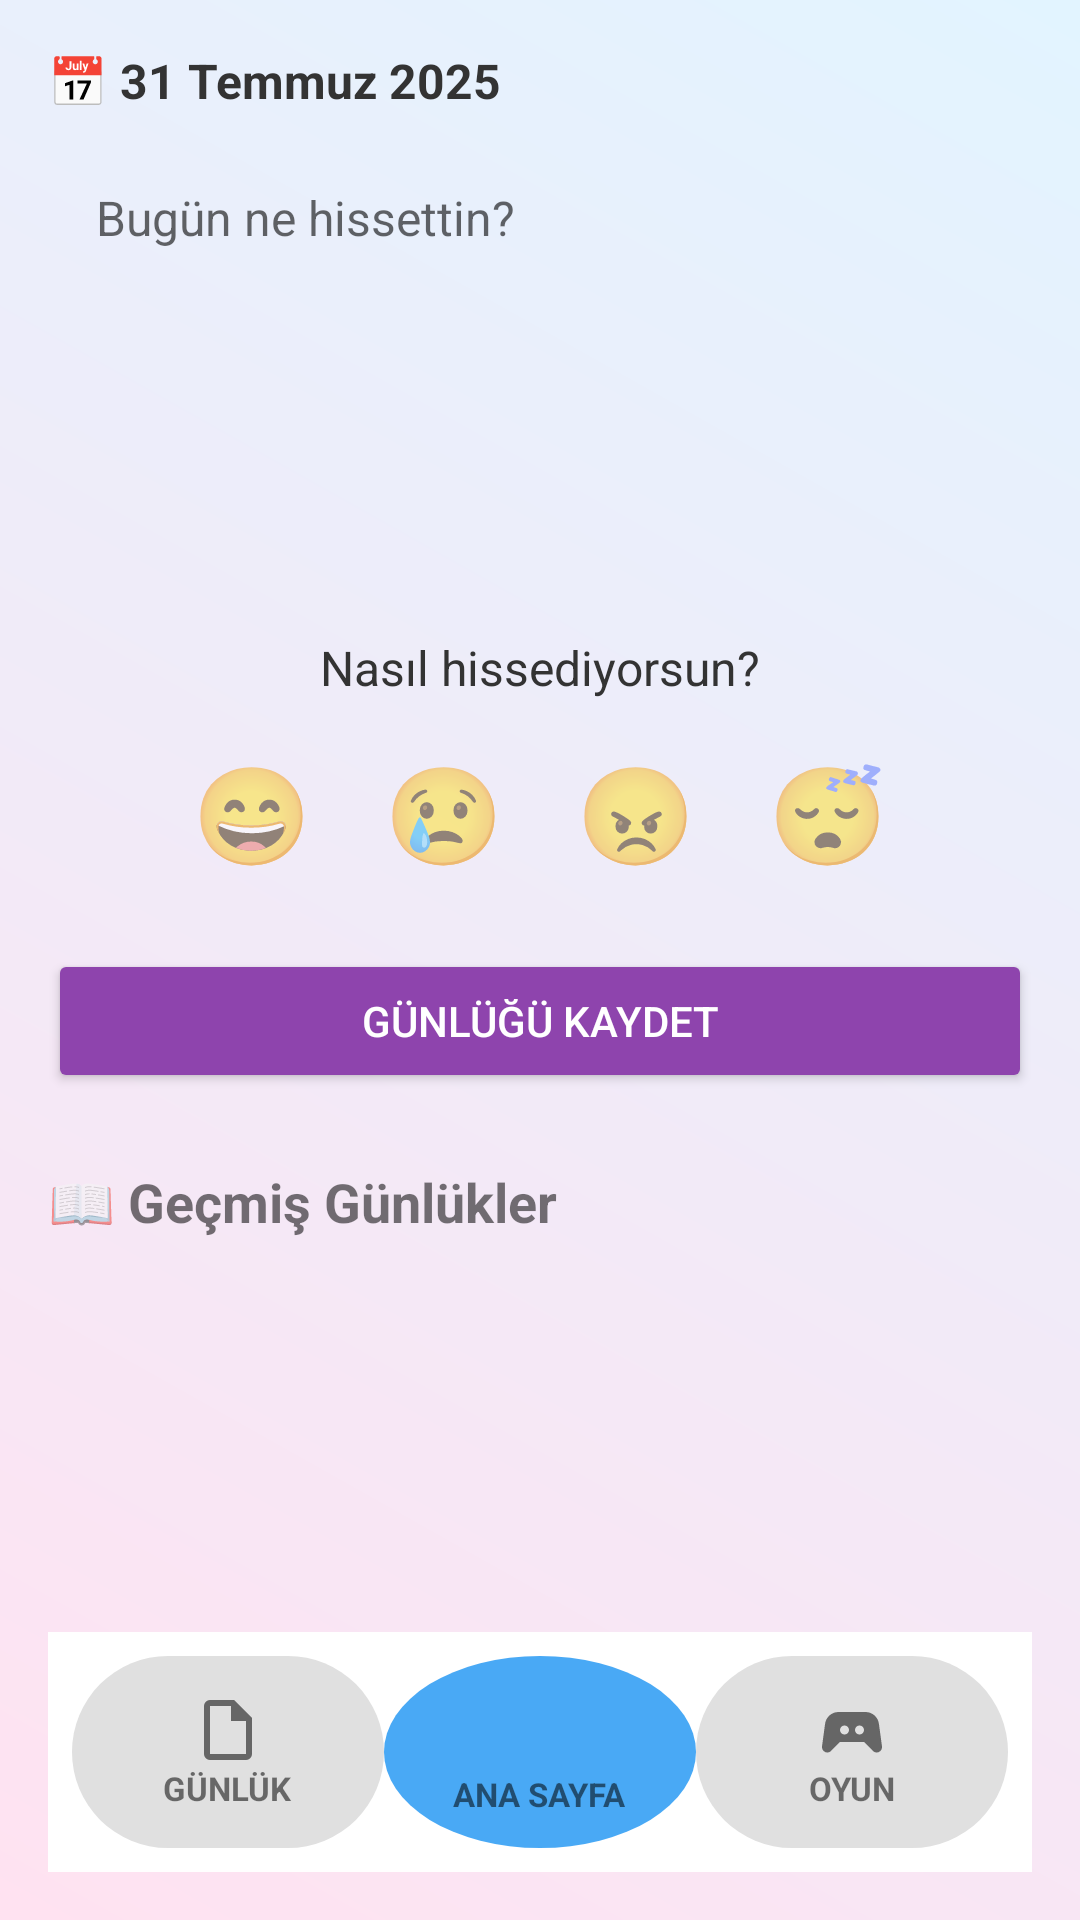

Produce the Android XML layout that renders to this screen, including the resource entries it uses.
<!-- AndroidManifest.xml: application theme Theme.AKILPUSULASI -->
<!-- res/layout/activity_journal.xml -->
<RelativeLayout xmlns:android="http://schemas.android.com/apk/res/android"
    xmlns:app="http://schemas.android.com/apk/res-auto"
    android:layout_width="match_parent"
    android:layout_height="match_parent"
    android:background="@drawable/journal_background"
    android:padding="16dp">

    <LinearLayout
        android:id="@+id/topContentLayout"
        android:layout_width="match_parent"
        android:layout_height="wrap_content"
        android:orientation="vertical"
        android:layout_alignParentTop="true">

        
        <TextView
            android:id="@+id/currentDateText"
            android:layout_width="wrap_content"
            android:layout_height="wrap_content"
            android:text="📅 31 Temmuz 2025"
            android:textStyle="bold"
            android:textSize="16sp"
            android:textColor="#333"
            android:layout_marginBottom="8dp" />

        
        <EditText
            android:id="@+id/journalEditText"
            android:layout_width="match_parent"
            android:layout_height="150dp"  
            android:hint="Bugün ne hissettin?"
            android:gravity="top"
            android:background="@drawable/rounded_edittext"
            android:padding="16dp"
            android:textSize="16sp"
            android:inputType="textMultiLine|textCapSentences" />

        
        <TextView
            android:layout_width="wrap_content"
            android:layout_height="wrap_content"
            android:text="Nasıl hissediyorsun?"
            android:textSize="16sp"
            android:textColor="#333"
            android:layout_marginTop="16dp"
            android:layout_gravity="center"
            android:layout_marginBottom="8dp" />

        
        <LinearLayout
            android:id="@+id/moodLayout"
            android:layout_width="match_parent"
            android:layout_height="wrap_content"
            android:gravity="center"
            android:orientation="horizontal"
            android:layout_marginBottom="16dp">

            <TextView android:id="@+id/moodHappy" android:text="😄" style="@style/MoodEmojiStyle" />
            <TextView android:id="@+id/moodSad" android:text="😢" style="@style/MoodEmojiStyle" />
            <TextView android:id="@+id/moodAngry" android:text="😠" style="@style/MoodEmojiStyle" />
            <TextView android:id="@+id/moodTired" android:text="😴" style="@style/MoodEmojiStyle" />
        </LinearLayout>

        
        <Button
            android:id="@+id/saveJournalButton"
            android:layout_width="match_parent"
            android:layout_height="wrap_content"
            android:text="GÜNLÜĞÜ KAYDET"
            android:textColor="#fff"
            android:backgroundTint="#8E44AD"
            android:padding="14dp"
            android:textAllCaps="true"
            android:elevation="4dp" />

        
        <TextView
            android:text="📖 Geçmiş Günlükler"
            android:textSize="18sp"
            android:textStyle="bold"
            android:layout_marginTop="24dp" 
            android:layout_marginBottom="8dp"
            android:layout_width="wrap_content"
            android:layout_height="wrap_content" />
    </LinearLayout>

    <androidx.recyclerview.widget.RecyclerView
        android:id="@+id/journalRecyclerView"
        android:layout_width="match_parent"
        android:layout_height="match_parent"
        android:layout_below="@id/topContentLayout"
        android:layout_above="@id/bottomNavigation"
        android:clipToPadding="false"
        android:paddingBottom="8dp"
        />

    
    <include
        android:id="@+id/bottomNavigation"
        layout="@layout/bottom_navigation"
        android:layout_width="match_parent"
        android:layout_height="wrap_content"
        android:layout_alignParentBottom="true" />

    
    <ProgressBar
        android:id="@+id/progressBar"
        android:layout_width="wrap_content"
        android:layout_height="wrap_content"
        android:layout_centerInParent="true"
        android:visibility="gone" />

</RelativeLayout>
<!-- res/layout/bottom_navigation.xml (included above) -->
<?xml version="1.0" encoding="utf-8"?>
<LinearLayout xmlns:android="http://schemas.android.com/apk/res/android"
    android:id="@+id/bottomNavBar"
    android:layout_width="match_parent"
    android:layout_height="wrap_content"
    android:orientation="horizontal"
    android:gravity="center"
    android:background="#FFFFFF"
    android:padding="8dp">

    <LinearLayout
        android:id="@+id/btnJournal"
        android:layout_width="0dp"
        android:layout_height="64dp"
        android:layout_weight="1"
        android:background="@drawable/button_selector"
        android:orientation="vertical"
        android:gravity="center"
        android:clickable="true"
        android:focusable="true">

        <ImageView
            android:layout_width="24dp"
            android:layout_height="24dp"
            android:src="@drawable/ic_journal" />
        <TextView
            android:layout_width="wrap_content"
            android:layout_height="wrap_content"
            android:text="GÜNLÜK"
            android:textSize="11sp"
            android:textStyle="bold" />
    </LinearLayout>

    <LinearLayout
        android:id="@+id/btnHome"
        android:layout_width="0dp"
        android:layout_height="64dp"
        android:layout_weight="1"
        android:background="@drawable/home_button_selector"
        android:orientation="vertical"
        android:gravity="center"
        android:clickable="true"
        android:focusable="true">

        <ImageView
            android:layout_width="28dp"
            android:layout_height="28dp"
            android:src="@drawable/ic_home" />
        <TextView
            android:layout_width="wrap_content"
            android:layout_height="wrap_content"
            android:text="ANA SAYFA"
            android:textSize="11sp"
            android:textStyle="bold" />
    </LinearLayout>

    <LinearLayout
        android:id="@+id/btnGame"
        android:layout_width="0dp"
        android:layout_height="64dp"
        android:layout_weight="1"
        android:background="@drawable/button_selector"
        android:orientation="vertical"
        android:gravity="center"
        android:clickable="true"
        android:focusable="true">

        <ImageView
            android:layout_width="24dp"
            android:layout_height="24dp"
            android:src="@drawable/ic_game" />
        <TextView
            android:layout_width="wrap_content"
            android:layout_height="wrap_content"
            android:text="OYUN"
            android:textSize="11sp"
            android:textStyle="bold" />
    </LinearLayout>
</LinearLayout>
<!-- resources referenced by this layout -->
<resources>
  <!-- drawable button_selector (drawable) -->
  <selector xmlns:android="http://schemas.android.com/apk/res/android">
      
      <item android:state_selected="true">
          <shape>
              <solid android:color="#EA007BFF"/> 
              <corners android:radius="32dp"/>
          </shape>
      </item>
      
      <item>
          <shape>
              <solid android:color="#E0E0E0"/> 
              <corners android:radius="32dp"/>
          </shape>
      </item>
  </selector>
  <!-- drawable home_button_selector (drawable) -->
  <?xml version="1.0" encoding="utf-8"?>
  <selector xmlns:android="http://schemas.android.com/apk/res/android">
      <item android:state_selected="true">
          <shape android:shape="oval">
              <solid android:color="#C52196F3" />
              <stroke android:width="4dp" android:color="#EF4F5FBA" />
          </shape>
      </item>
      <item android:state_pressed="true">
          <shape android:shape="oval">
              <solid android:color="#006796" />
          </shape>
      </item>
      <item>
          <shape android:shape="oval">
              <solid android:color="#D02196F3" />
          </shape>
      </item>
  </selector>
  <!-- drawable ic_game (drawable) -->
  <?xml version="1.0" encoding="utf-8"?>
  <vector xmlns:android="http://schemas.android.com/apk/res/android"
      android:width="24dp"
      android:height="24dp"
      android:viewportWidth="24"
      android:viewportHeight="24">
      <path
          android:fillColor="#666666"
          android:pathData="M7.97,16L5,19C4.67,19.3 4.23,19.5 3.75,19.5A1.75,1.75 0 0,1 2,17.75V17.5L3,10.12C3.21,7.81 5.14,6 7.5,6H16.5C18.86,6 20.79,7.81 21,10.12L22,17.5V17.75A1.75,1.75 0 0,1 20.25,19.5C19.77,19.5 19.33,19.3 19,19L16.03,16H7.97M9.5,10.5A1.5,1.5 0 0,0 8,12A1.5,1.5 0 0,0 9.5,13.5A1.5,1.5 0 0,0 11,12A1.5,1.5 0 0,0 9.5,10.5M14.5,10.5A1.5,1.5 0 0,0 13,12A1.5,1.5 0 0,0 14.5,13.5A1.5,1.5 0 0,0 16,12A1.5,1.5 0 0,0 14.5,10.5Z" />
  </vector>
  <!-- drawable ic_journal (drawable) -->
  <?xml version="1.0" encoding="utf-8"?>
  <vector xmlns:android="http://schemas.android.com/apk/res/android"
      android:width="24dp"
      android:height="24dp"
      android:viewportWidth="24"
      android:viewportHeight="24">
      <path
          android:fillColor="#666666"
          android:pathData="M14,2H6A2,2 0 0,0 4,4V20A2,2 0 0,0 6,22H18A2,2 0 0,0 20,20V8L14,2M18,20H6V4H13V9H18V20Z" />
  </vector>
  <!-- drawable journal_background (drawable) -->
  <shape xmlns:android="http://schemas.android.com/apk/res/android">
      <gradient
          android:startColor="#FFE2F1"
          android:endColor="#E2F4FF"
          android:angle="45" />
  </shape>
  <style name="MoodEmojiStyle">
          <item name="android:layout_width">wrap_content</item>
          <item name="android:layout_height">wrap_content</item>
          <item name="android:textSize">32sp</item>
          <item name="android:padding">8dp</item>
          <item name="android:layout_marginLeft">4dp</item>
          <item name="android:layout_marginRight">4dp</item>
      </style>
  <style name="Theme.AKILPUSULASI" parent="Theme.MaterialComponents.DayNight.NoActionBar">
          <item name="colorPrimary">@color/purple_500</item>
          <item name="colorSecondary">@color/teal_200</item>
      </style>
  <color name="purple_500">#FF6200EE</color>
  <color name="teal_200">#FF03DAC5</color>
</resources>
